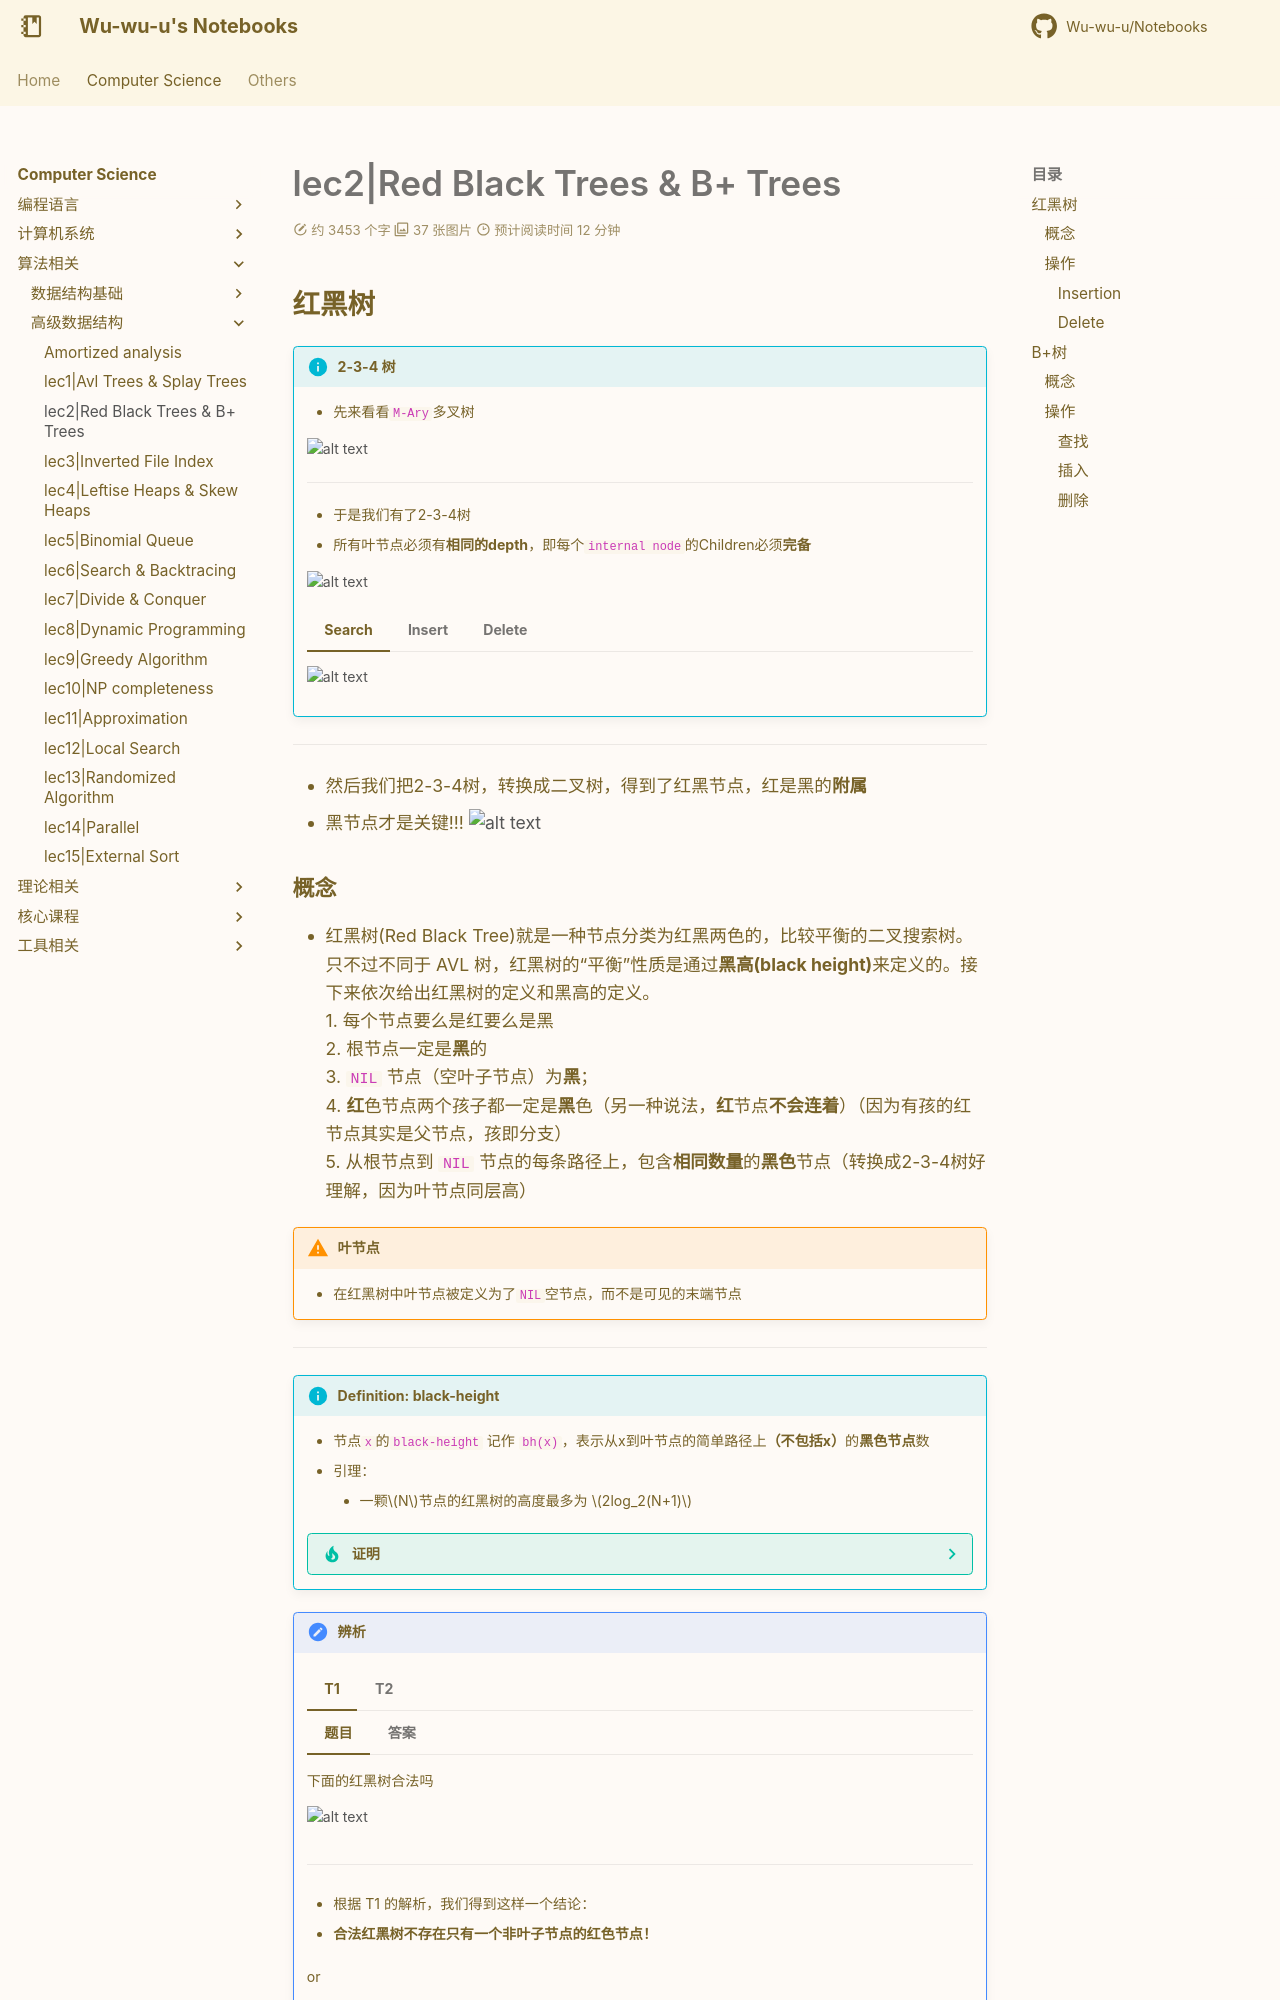

repository: Wu-wu-u/Notebooks · page: cs/algorithm/ADS/lec2/index.html · generator: mkdocs


## 红黑树

!!! info "2-3-4 树"
    - 先来看看`M-Ary`多叉树  

    ![alt text](rb_1.png)

    ----

    - 于是我们有了2-3-4树  
    - 所有叶节点必须有**相同的depth**，即每个`internal node`的Children必须**完备**  

    ![alt text](rb_2.png)

    === "Search"
        ![alt text](rb_3.png)

    === "Insert"
        - 插入操作时，我们总是优先考虑插在**叶子节点**（即使internal node可以插入）  
        - 第一种情况：叶节点未满，直接插入  
        ![alt text](rb_4.png)

        ----

        - 第二种情况：叶节点已满，但上方的父节点未满  
        - 那么我们选取叶节点里**中间值**的那个key，将它作为父节点的一部分，然后由于我们选的是**中间值**，那么之前的左与右完美地成为两部分**children**  
        ![alt text](rb_5.png)

        -----

        - 第三种情况：叶节点已满，且上方的父节点也满了  
        - 那么我们照样向上**'分裂'**，然后父节点进行同样的**'分裂'**，直到有一处满足或者是根节点满了（那么整棵树层高加1）  
        ![alt text](rb_6.png)
    
    === "Delete"
        - 第一种情况：最简单的情况，在**叶节点**且叶节点上**不止一个节点**  
        - 直接删就好了  
        ![alt text](rb_7.png)

        ------

        - 第二种情况：如果删的是根节点中的一个，那么我们去选左（右）子树中的最大（小）值去替代根节点  
        ![alt text](rb_8.png)

        -----

        - 第三种情况：删除孤立的叶节点，且sibling冗余  
        - 那么我们把父节点拿下来，把sibling拿上去  
        ![alt text](rb_9.png)

        -------

        - 第四种情况：删除孤立的叶节点，且无冗余的sibling  
        - 那么我们merge，**减少分支**  
        ![alt text](rb_10.png)
    
---------

- 然后我们把2-3-4树，转换成二叉树，得到了红黑节点，红是黑的**附属**  
- 黑节点才是关键!!!
![alt text](rb_11.png)
